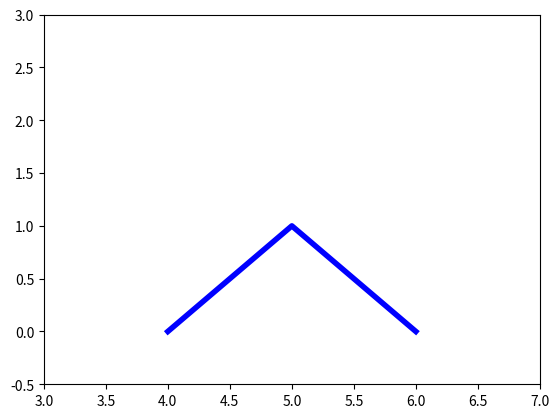

Write Python code to recreate this figure.
import matplotlib.pyplot as plt
import numpy as np

plt.rcParams["axes.xmargin"] = 0.0
plt.rcParams["axes.ymargin"] = 0.0

plt.axis([3, 7, -0.5, 3])			# 通过axis实现绘制坐标轴，再绘制图形
plt.plot(4+np.arange(3), [0, 1, 0], color="blue", linewidth=4, linestyle="-")

plt.show()